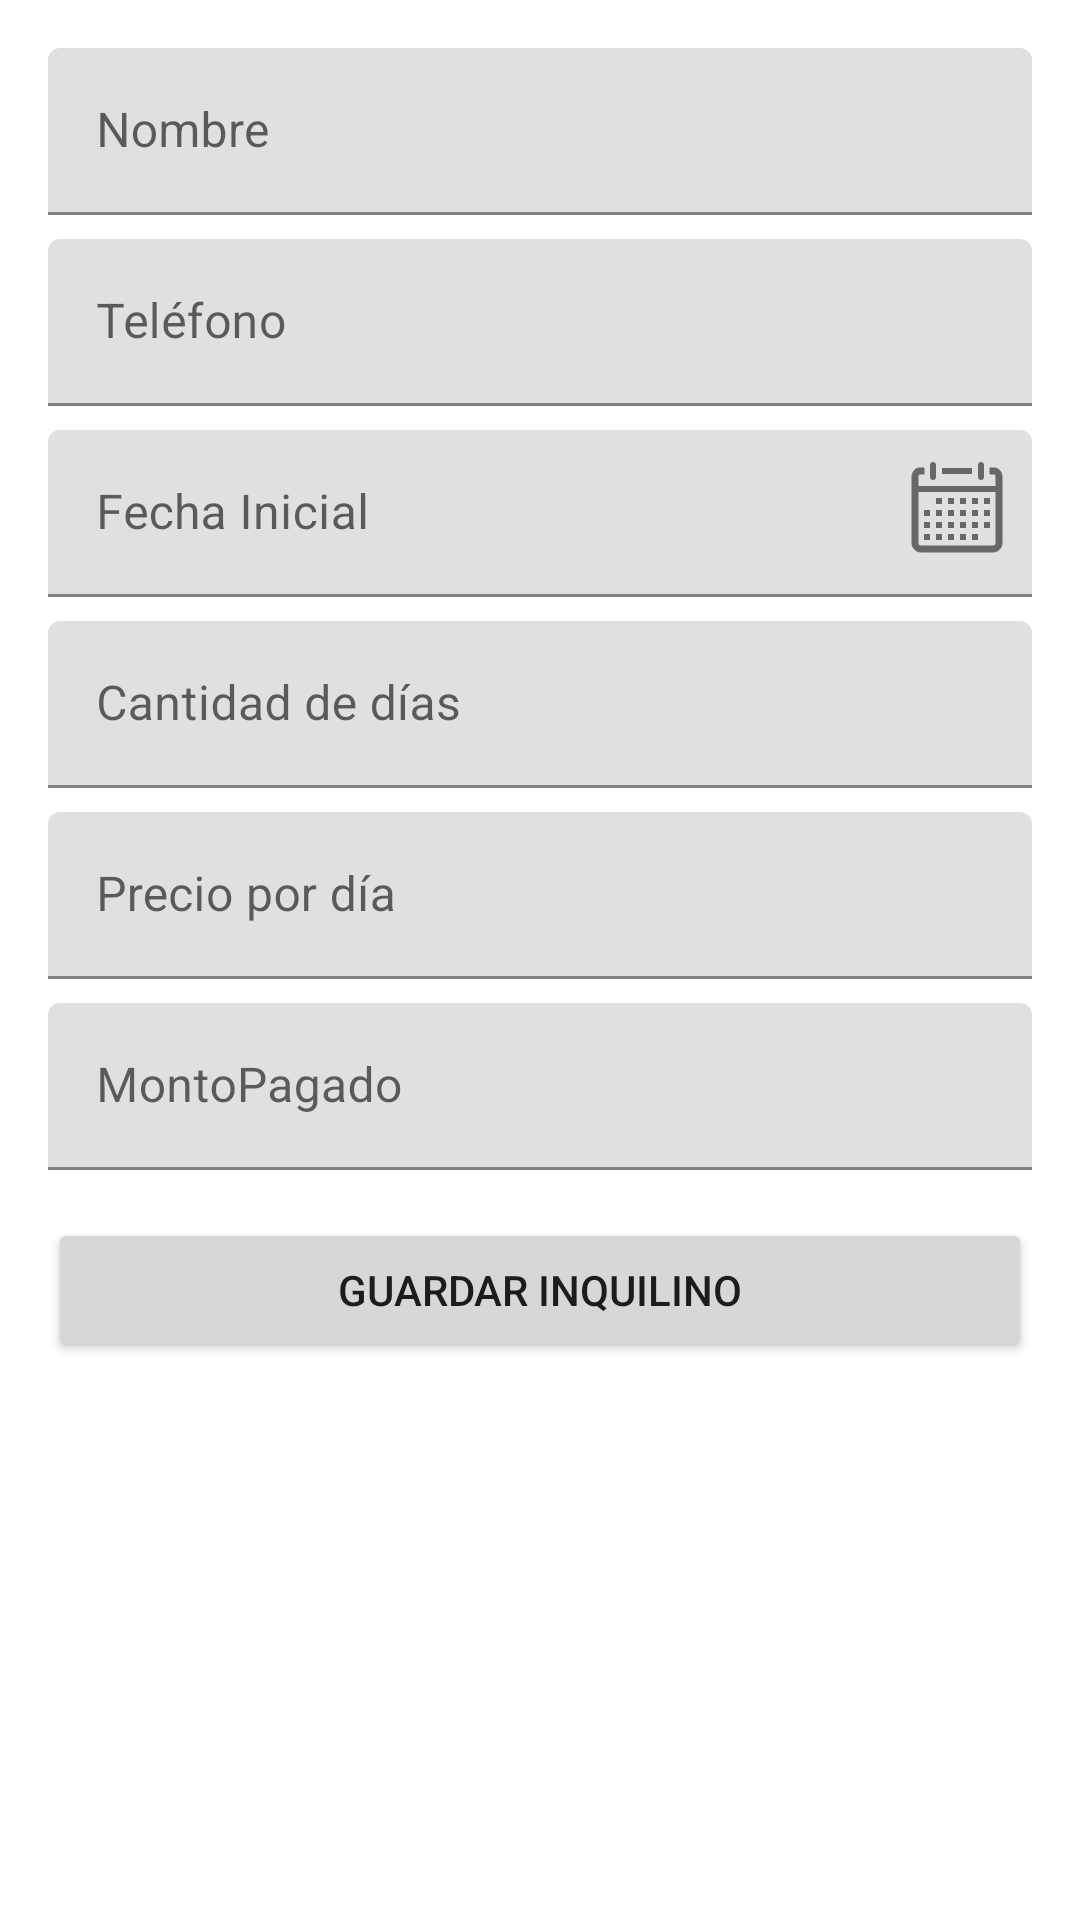

Android layout source for this screen:
<!-- AndroidManifest.xml: application theme Theme.AplicacionAlquiler -->
<!-- res/layout/fragment_ingresar_persona.xml -->
<?xml version="1.0" encoding="utf-8"?>
<ScrollView xmlns:android="http://schemas.android.com/apk/res/android"
    xmlns:app="http://schemas.android.com/apk/res-auto"
    android:layout_width="match_parent"
    android:layout_height="match_parent">

    <LinearLayout
        android:layout_width="match_parent"
        android:layout_height="wrap_content"
        android:orientation="vertical"
        android:padding="16dp">

        <com.google.android.material.textfield.TextInputLayout
            android:layout_width="match_parent"
            android:layout_height="wrap_content"
            android:layout_marginBottom="8dp"
            android:hint="Nombre">

            <com.google.android.material.textfield.TextInputEditText
                android:id="@+id/nombreEditText"
                android:layout_width="match_parent"
                android:layout_height="wrap_content"
                android:inputType="textPersonName" />
        </com.google.android.material.textfield.TextInputLayout>

        <com.google.android.material.textfield.TextInputLayout
            android:layout_width="match_parent"
            android:layout_height="wrap_content"
            android:layout_marginBottom="8dp"
            android:hint="Teléfono">

            <com.google.android.material.textfield.TextInputEditText
                android:id="@+id/telefonoEditText"
                android:layout_width="match_parent"
                android:layout_height="wrap_content"
                android:inputType="phone" />
        </com.google.android.material.textfield.TextInputLayout>

        <com.google.android.material.textfield.TextInputLayout
            android:layout_width="match_parent"
            android:layout_height="wrap_content"
            android:layout_marginBottom="8dp"
            android:hint="Fecha Inicial"
            app:endIconMode="custom"
            app:endIconDrawable="@drawable/calendar_icon">

            <com.google.android.material.textfield.TextInputEditText
                android:id="@+id/fechaInicialEditText"
                android:layout_width="match_parent"
                android:layout_height="wrap_content"
                android:focusable="false"
                android:clickable="true"
                android:inputType="none" />
        </com.google.android.material.textfield.TextInputLayout>

        <com.google.android.material.textfield.TextInputLayout
            android:layout_width="match_parent"
            android:layout_height="wrap_content"
            android:layout_marginBottom="8dp"
            android:hint="Cantidad de días">

            <com.google.android.material.textfield.TextInputEditText
                android:id="@+id/cantDiasEditText"
                android:layout_width="match_parent"
                android:layout_height="wrap_content"
                android:inputType="number" />
        </com.google.android.material.textfield.TextInputLayout>

        <com.google.android.material.textfield.TextInputLayout
            android:layout_width="match_parent"
            android:layout_height="wrap_content"
            android:layout_marginBottom="8dp"
            android:hint="Precio por día">

            <com.google.android.material.textfield.TextInputEditText
                android:id="@+id/precioPorDiaEditText"
                android:layout_width="match_parent"
                android:layout_height="wrap_content"
                android:inputType="number" />
        </com.google.android.material.textfield.TextInputLayout>

        <com.google.android.material.textfield.TextInputLayout
            android:layout_width="match_parent"
            android:layout_height="wrap_content"
            android:layout_marginBottom="16dp"
            android:hint="MontoPagado">

            <com.google.android.material.textfield.TextInputEditText
                android:id="@+id/montoPagadoEditText"
                android:layout_width="match_parent"
                android:layout_height="wrap_content"
                android:inputType="number" />
        </com.google.android.material.textfield.TextInputLayout>

        <Button
            android:id="@+id/guardarButton"
            android:layout_width="match_parent"
            android:layout_height="wrap_content"
            android:text="Guardar Inquilino" />

    </LinearLayout>
</ScrollView>
<!-- resources referenced by this layout -->
<resources>
  <!-- drawable calendar_icon: vector/xml drawable (drawable, 3050 chars, omitted) -->
  <style name="Theme.AplicacionAlquiler" parent="Theme.MaterialComponents.DayNight.DarkActionBar">
          
          <item name="colorPrimary">@color/purple_500</item>
          <item name="colorPrimaryVariant">@color/purple_700</item>
          <item name="colorOnPrimary">@color/white</item>
          
          <item name="colorSecondary">@color/teal_200</item>
          <item name="colorSecondaryVariant">@color/teal_700</item>
          <item name="colorOnSecondary">@color/black</item>
          
          <item name="android:statusBarColor">?attr/colorPrimaryVariant</item>
          
      </style>
  <!-- not gathered from this repository: default colours our renderer supplied (Android Studio template values) -->
  <color name="purple_500">#FF6200EE</color>
  <color name="purple_700">#FF3700B3</color>
  <color name="teal_200">#FF03DAC5</color>
  <color name="teal_700">#FF018786</color>
  <color name="black">#FF000000</color>
  <color name="white">#FFFFFFFF</color>
</resources>
